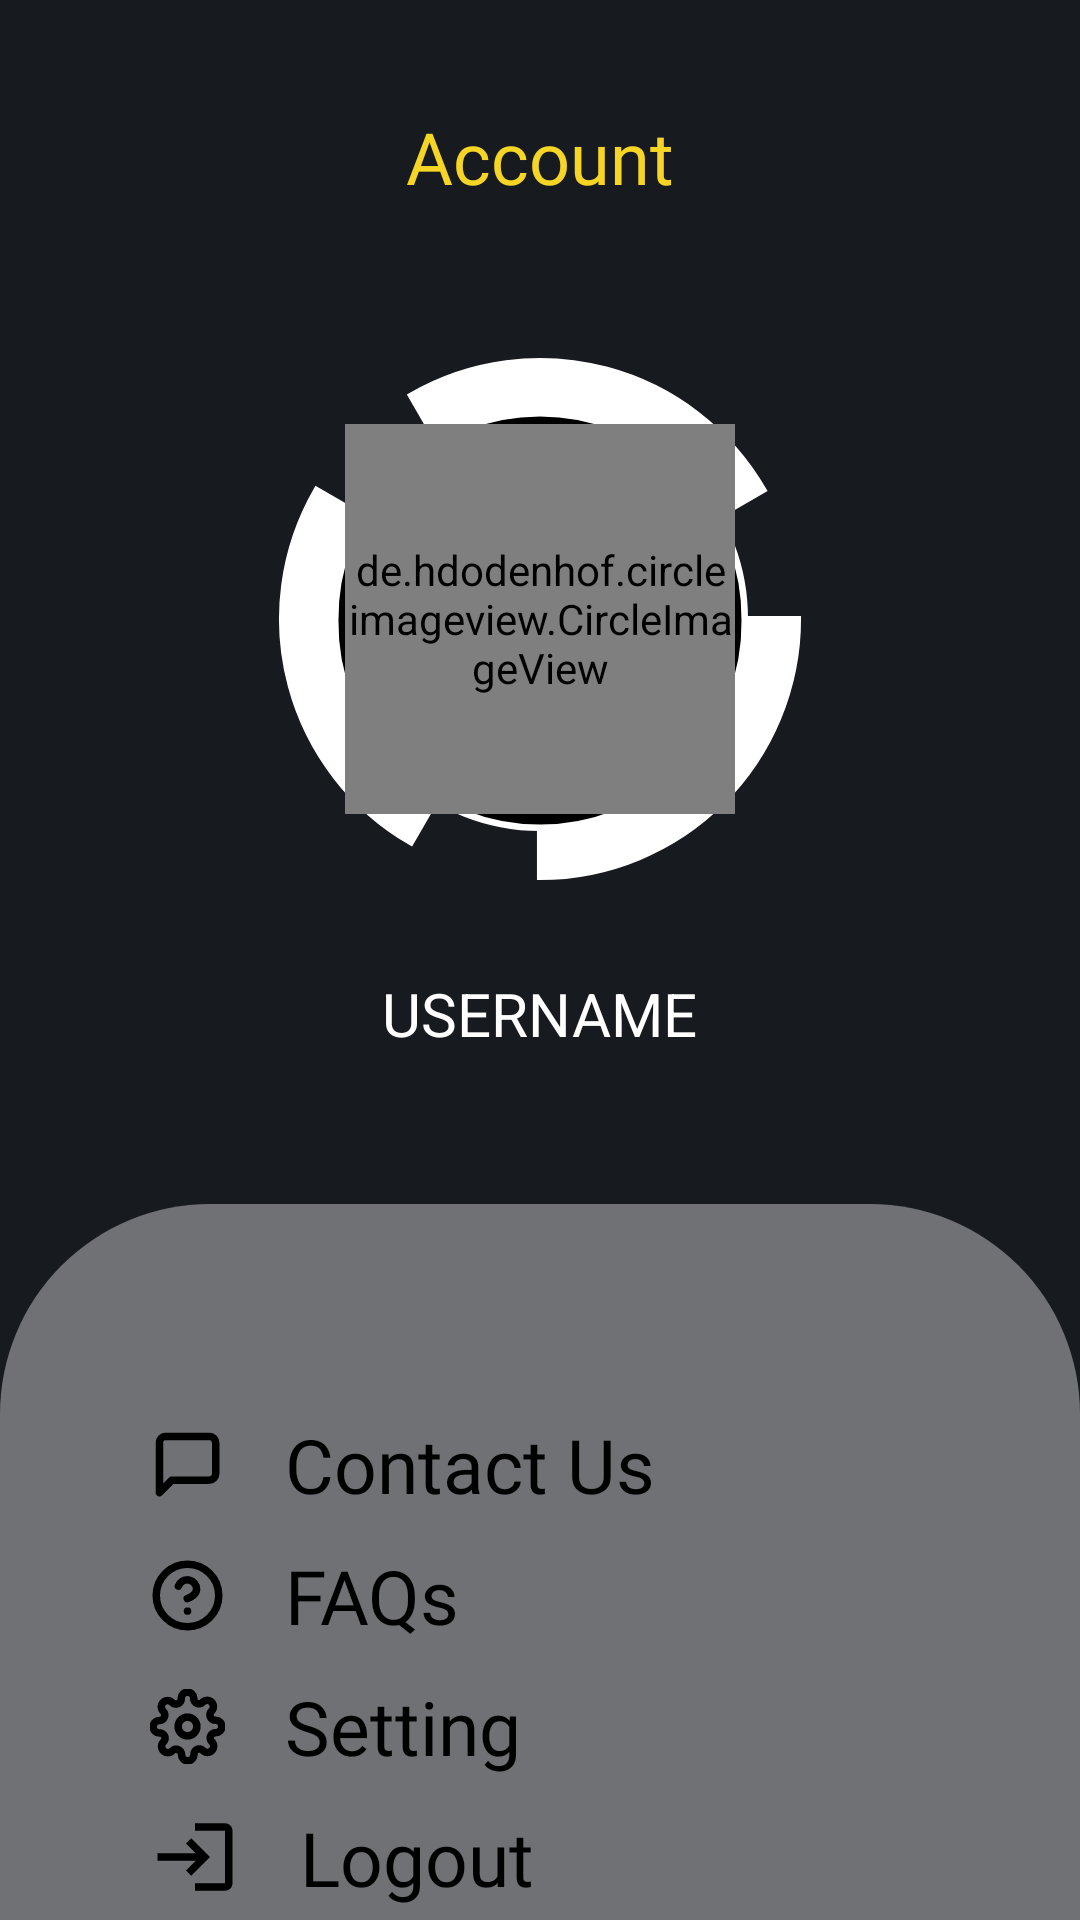

Write the Android layout XML for this screen, with the resource values it uses.
<!-- AndroidManifest.xml: application theme Theme.BhakaMusic -->
<!-- res/layout/fragment_account.xml -->
<?xml version="1.0" encoding="utf-8"?>
<FrameLayout xmlns:android="http://schemas.android.com/apk/res/android"
    xmlns:app="http://schemas.android.com/apk/res-auto"
    xmlns:tools="http://schemas.android.com/tools"
    android:layout_width="match_parent"
    android:layout_height="match_parent"
    android:background="@color/splash"
    tools:context=".ui.account.AccountFragment">
    <LinearLayout
        android:layout_width="match_parent"
        android:layout_height="match_parent"
        android:orientation="vertical">
        <TextView
            android:id="@+id/heading_fav"
            android:layout_width="wrap_content"
            android:layout_height="wrap_content"
            android:layout_marginTop="36dp"
            android:fontFamily="@font/roboto_medium"
            android:text="@string/account"
            android:layout_gravity="center"
            android:textColor="@color/text_color_yellow"
            android:textSize="24sp"
            app:layout_constraintEnd_toEndOf="parent"
            app:layout_constraintHorizontal_bias="0.498"
            app:layout_constraintStart_toStartOf="parent"
            app:layout_constraintTop_toTopOf="parent" />
        <FrameLayout
            android:layout_width="wrap_content"
            android:layout_height="wrap_content"
            android:layout_marginTop="50dp"
            android:layout_gravity="center">

            <ImageView
                android:layout_width="wrap_content"
                android:layout_height="wrap_content"
                android:src="@drawable/ic_circle_image" />

            <de.hdodenhof.circleimageview.CircleImageView
                android:id="@+id/profilePhoto"
                android:layout_width="130dp"
                android:layout_height="130dp"
                android:scaleType="centerCrop"
                android:layout_gravity="center"
                tools:src="@mipmap/photo" />

        </FrameLayout>
        <TextView
            android:id="@+id/username_text"
            android:layout_width="wrap_content"
            android:layout_height="wrap_content"
            android:text="@string/username"
            android:layout_marginTop="30dp"
            android:textSize="20sp"
            android:textColor="@color/white"
            android:layout_gravity="center"/>
        <FrameLayout
            android:layout_width="match_parent"
            android:layout_height="match_parent"
            android:layout_marginTop="50dp"
            android:background="@drawable/frame_background">
            <LinearLayout
                android:layout_width="match_parent"
                android:layout_height="wrap_content"
                android:layout_marginTop="50dp"
                android:orientation="vertical">
                <TextView
                    android:id="@+id/textView4"
                    android:layout_width="match_parent"
                    android:layout_height="wrap_content"
                    android:layout_gravity="start"
                    android:layout_marginTop="20dp"
                    android:textSize="25sp"
                    android:fontFamily="@font/roboto_medium"
                    android:textColor="@color/black"
                    android:text="@string/contact_us"
                    android:paddingStart="50dp"
                    android:paddingEnd="20dp"
                    android:drawablePadding="20dp"
                    app:drawableStartCompat="@drawable/ic_message_square"
                    app:drawableEndCompat="@drawable/ic_baseline_right_24" />
                <TextView
                    android:id="@+id/faq"
                    android:layout_width="match_parent"
                    android:layout_height="wrap_content"
                    android:layout_gravity="start"
                    android:layout_marginTop="10dp"
                    android:textSize="25sp"
                    android:fontFamily="@font/roboto_medium"
                    android:textColor="@color/black"
                    android:text="@string/faqs"
                    android:paddingStart="50dp"
                    android:paddingEnd="20dp"
                    android:drawablePadding="20dp"
                    app:drawableStartCompat="@drawable/ic_help_circle"
                    app:drawableEndCompat="@drawable/ic_baseline_right_24" />
                <TextView
                    android:id="@+id/setting"
                    android:layout_width="match_parent"
                    android:layout_height="wrap_content"
                    android:layout_gravity="start"
                    android:layout_marginTop="10dp"
                    android:textSize="25sp"
                    android:fontFamily="@font/roboto_medium"
                    android:textColor="@color/black"
                    android:text="@string/setting"
                    android:paddingStart="50dp"
                    android:paddingEnd="20dp"
                    android:drawablePadding="20dp"
                    app:drawableStartCompat="@drawable/ic_settings"
                    app:drawableEndCompat="@drawable/ic_baseline_right_24" />

                <TextView
                    android:id="@+id/logout"
                    android:layout_width="match_parent"
                    android:layout_height="wrap_content"
                    android:layout_gravity="start"
                    android:layout_marginTop="10dp"
                    android:textSize="25sp"
                    android:fontFamily="@font/roboto_medium"
                    android:textColor="@color/black"
                    android:text="@string/logout"
                    android:paddingStart="50dp"
                    android:paddingEnd="20dp"
                    android:drawablePadding="20dp"
                    app:drawableStartCompat="@drawable/ic_baseline_login_24"
                    app:drawableEndCompat="@drawable/ic_baseline_right_24" />
            </LinearLayout>
        </FrameLayout>
    </LinearLayout>

</FrameLayout>
<!-- resources referenced by this layout -->
<resources>
  <color name="black">#FF000000</color>
  <color name="splash">#171A1F</color>
  <color name="text_color_yellow">#F6D525</color>
  <color name="white">#FFFFFFFF</color>
  <!-- drawable frame_background (drawable) -->
  <?xml version="1.0" encoding="utf-8"?>
  <selector xmlns:android="http://schemas.android.com/apk/res/android">
      <item>
          <shape android:shape="rectangle" android:tint="@color/white">
              <corners android:topLeftRadius="70dp" android:topRightRadius="70dp" />
              <solid android:color="@color/card_color" />
          </shape>
      </item>
  </selector>
  <!-- drawable ic_baseline_login_24 (drawable) -->
  <vector android:height="30dp" android:tint="#000000"
      android:viewportHeight="24" android:viewportWidth="24"
      android:width="30dp" xmlns:android="http://schemas.android.com/apk/res/android">
      <path android:fillColor="@android:color/white" android:pathData="M11,7L9.6,8.4l2.6,2.6H2v2h10.2l-2.6,2.6L11,17l5,-5L11,7zM20,19h-8v2h8c1.1,0 2,-0.9 2,-2V5c0,-1.1 -0.9,-2 -2,-2h-8v2h8V19z"/>
  </vector>
  <!-- drawable ic_message_square (drawable) -->
  <vector xmlns:android="http://schemas.android.com/apk/res/android"
      android:width="25dp"
      android:height="25dp"
      android:viewportWidth="20"
      android:viewportHeight="20">
    <path
        android:pathData="M17.5,12.5C17.5,12.942 17.324,13.366 17.012,13.679C16.699,13.991 16.275,14.167 15.833,14.167H5.833L2.5,17.5V4.167C2.5,3.725 2.676,3.301 2.988,2.988C3.301,2.676 3.725,2.5 4.167,2.5H15.833C16.275,2.5 16.699,2.676 17.012,2.988C17.324,3.301 17.5,3.725 17.5,4.167V12.5Z"
        android:strokeLineJoin="round"
        android:strokeWidth="2"
        android:fillColor="#00000000"
        android:strokeColor="#000000"
        android:strokeLineCap="round"/>
  </vector>
  <string name="account">Account</string>
  <string name="contact_us">Contact Us</string>
  <string name="faqs">FAQs</string>
  <string name="logout">Logout</string>
  <string name="setting">Setting</string>
  <string name="username">USERNAME</string>
  <style name="Theme.BhakaMusic" parent="Theme.MaterialComponents.DayNight.DarkActionBar">
          
          <item name="colorPrimary">@color/purple_500</item>
          <item name="colorPrimaryVariant">@color/purple_700</item>
          <item name="colorOnPrimary">@color/white</item>
          
          <item name="colorSecondary">@color/teal_200</item>
          <item name="colorSecondaryVariant">@color/teal_700</item>
          <item name="colorOnSecondary">@color/black</item>
          
          
          <item name="android:textColorHint">@android:color/black</item>
          <item name="android:editTextColor">@android:color/black</item>
      </style>
  <color name="card_color">#61A6A6A6</color>
  <color name="purple_500">#171A1F</color>
  <color name="purple_700">#171A1F</color>
  <color name="teal_200">#FF03DAC5</color>
  <color name="teal_700">#FF018786</color>
</resources>
